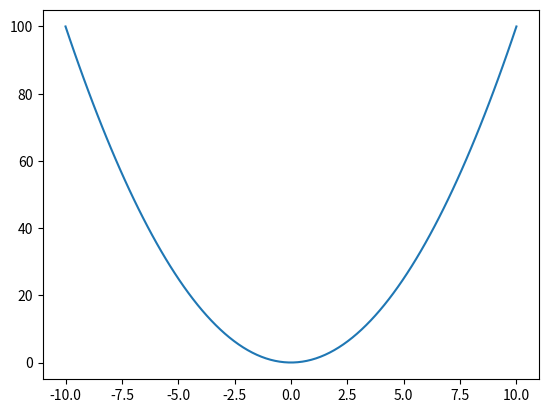

Reproduce this figure in Python.
import numpy as np
import matplotlib.pyplot as plt

x=np.linspace(-10,10,100)
y=x*x
plt.plot(x,y)
plt.show()
